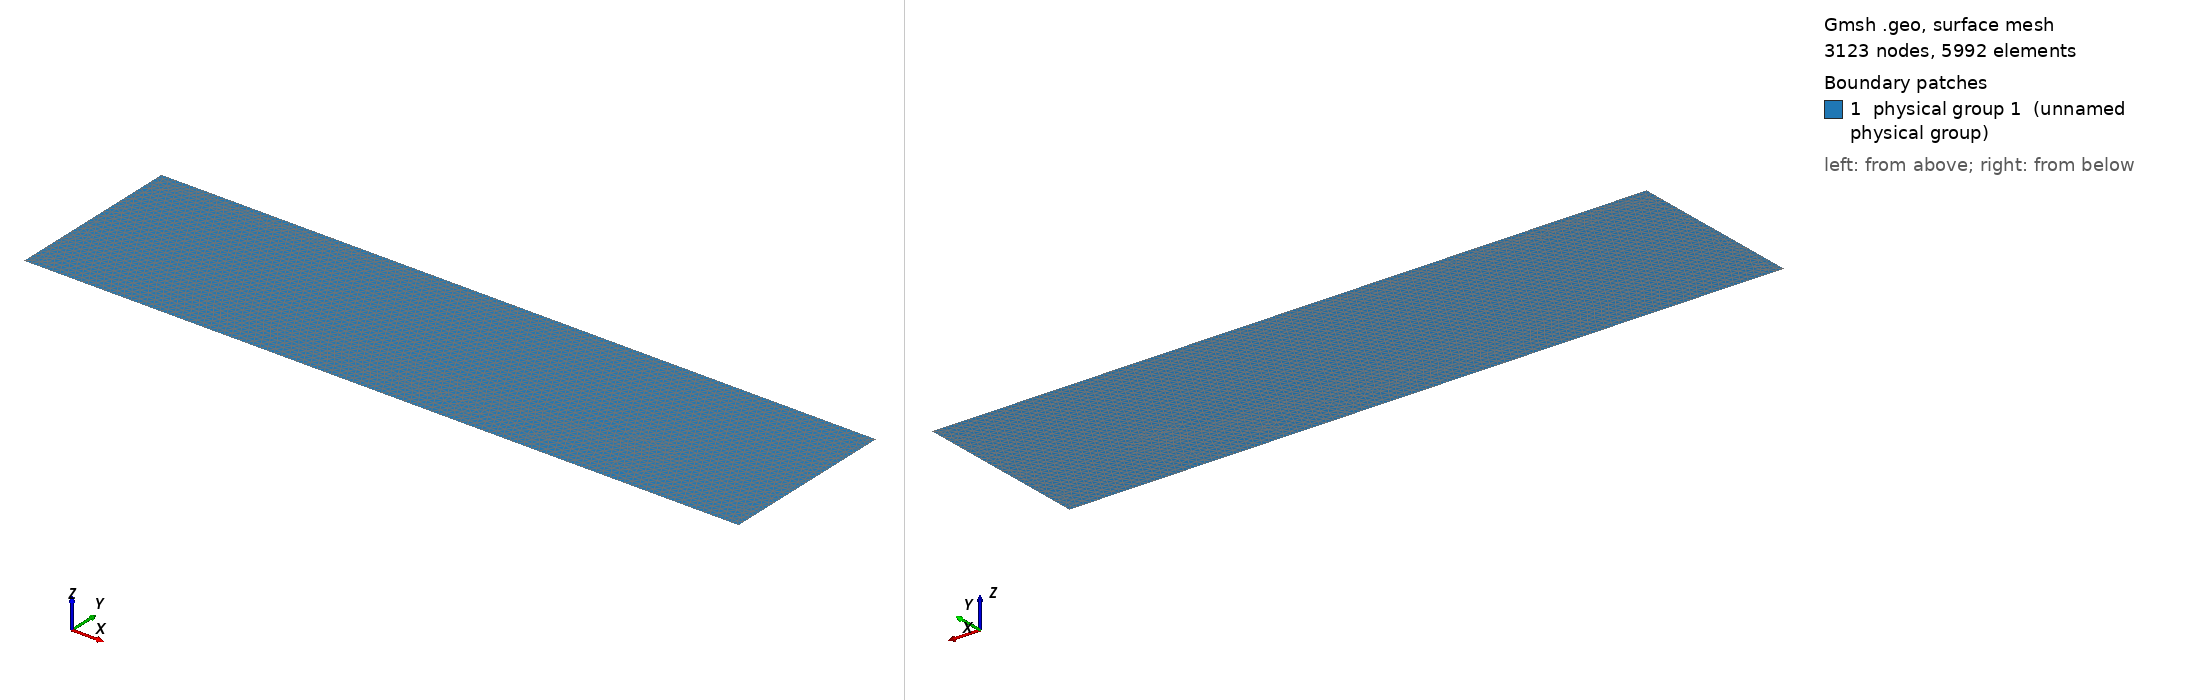

Gmsh geometry script, surface-meshed: 3123 nodes, 5992 surface elements. Boundary patches (legend numbers): 1 physical group 1 (unnamed physical group). Left view from above one corner, right view from below the opposite corner. Legend entries are the model's physical surfaces. The drawing asked Gmsh for element sizes between 1% and 20% of the model's largest extent; the script's own settings can give other sizes.

=== Mesh.geo (drawn) ===
height = 1e6;
width = 4e6;
lowMtl = 3.4e5;

Point(1) = {0, height, 0};
Point(2) = {width, height, 0};
Point(3) = {width, lowMtl, 0};
Point(4) = {width, 0, 0};
Point(5) = {0, 0, 0};
Point(6) = {0, lowMtl, 0};

Line(1) = {1, 2};
Line(2) = {2, 3};
Line(3) = {3, 4};
Line(4) = {4, 5};
Line(5) = {5, 6};
Line(6) = {6, 1};
For i In { 1 : 6 }
    Physical Line(i) = {i};
EndFor
Line Loop(1) = {1, 2, 3, 4, 5, 6};
Plane Surface(1) = {1};
Physical Surface(1) = {1};

Field[1] = Box;
Field[1].VIn = 2e4;
Field[1].VOut = 2e4;
Field[1].XMax = width;
Field[1].XMin = 0;
Field[1].YMax = height;
Field[1].YMin = 0;

Background Field = 1;
